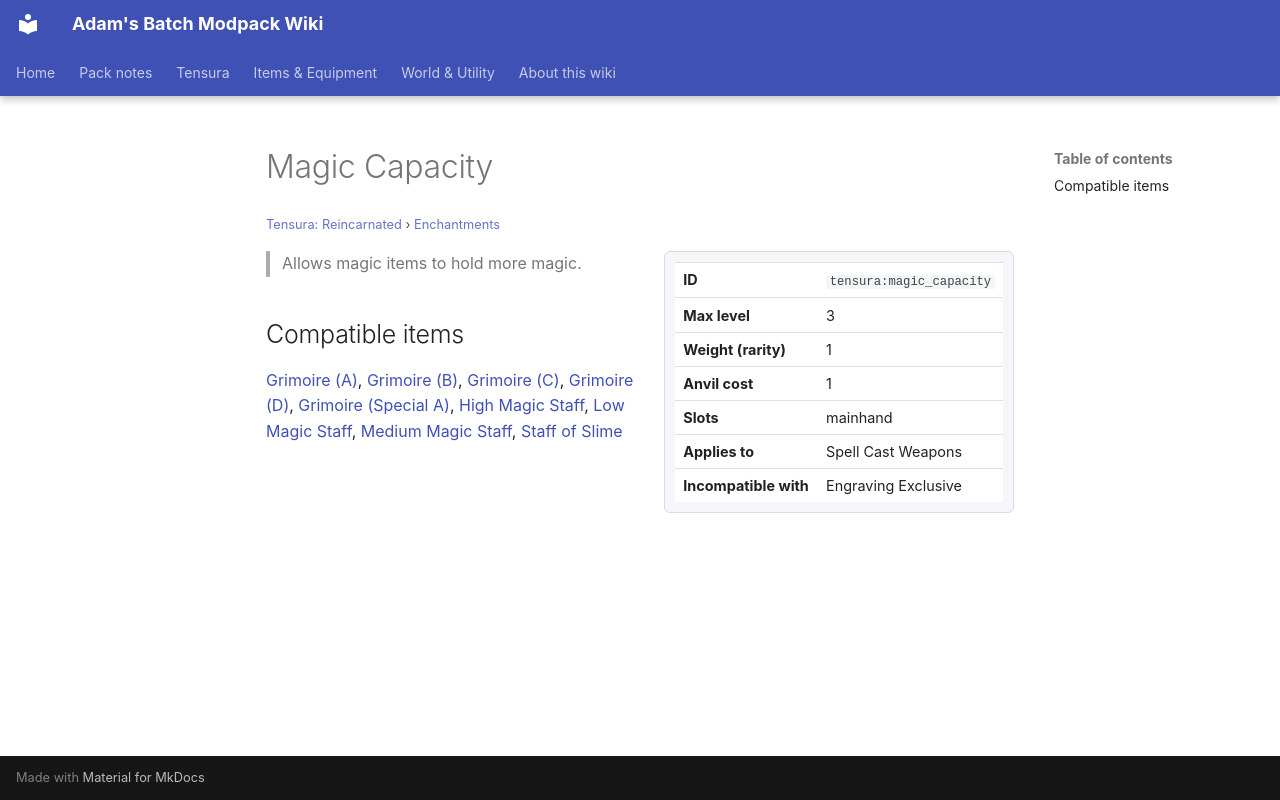

repository: Proteus-Nell/Adams-Batch-MC-Modpack-Wiki · page: tensura-reincarnated/enchantments/magic-capacity/index.html · generator: mkdocs

# Magic Capacity

<small>[Tensura: Reincarnated](../index.md) &rsaquo; [Enchantments](index.md)</small>

<div class="infobox" markdown>

| | |
|---|---|
| **ID** | `tensura:magic_capacity` |
| **Max level** | 3 |
| **Weight (rarity)** | 1 |
| **Anvil cost** | 1 |
| **Slots** | mainhand |
| **Applies to** | Spell Cast Weapons |
| **Incompatible with** | Engraving Exclusive |

</div>

> Allows magic items to hold more magic.

## Compatible items

[Grimoire (A)](../items/miscellaneous/grimoire-a.md), [Grimoire (B)](../items/miscellaneous/grimoire-b.md), [Grimoire (C)](../items/miscellaneous/grimoire-c.md), [Grimoire (D)](../items/miscellaneous/grimoire-d.md), [Grimoire (Special A)](../items/miscellaneous/grimoire-special-a.md), [High Magic Staff](../items/weapons/high-magic-staff.md), [Low Magic Staff](../items/weapons/low-magic-staff.md), [Medium Magic Staff](../items/weapons/medium-magic-staff.md), [Staff of Slime](../items/weapons/slime-staff.md)
